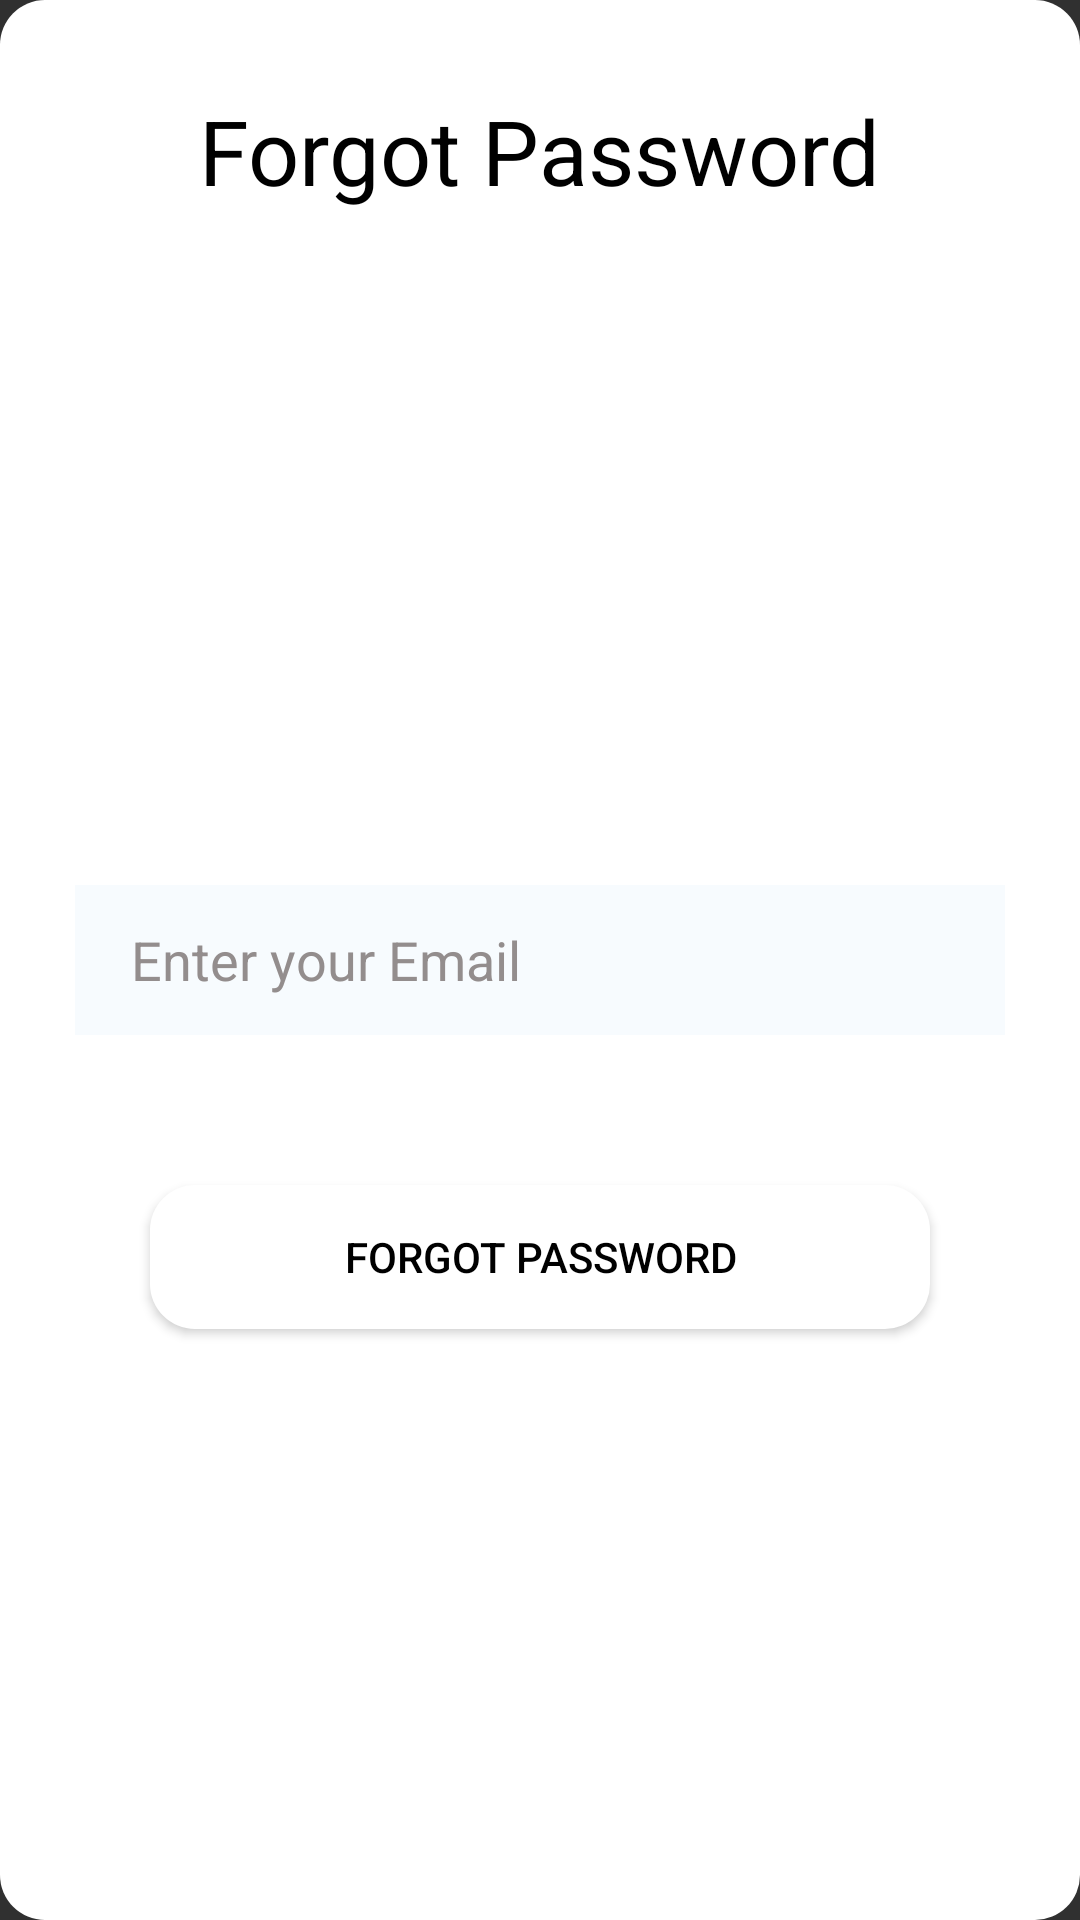

Produce the Android XML layout that renders to this screen, including the resource entries it uses.
<!-- AndroidManifest.xml: application theme Theme.Design.NoActionBar -->
<!-- res/layout/fragment_home_page_fragment.xml -->
<?xml version="1.0" encoding="utf-8"?>
<RelativeLayout xmlns:android="http://schemas.android.com/apk/res/android"
    xmlns:tools="http://schemas.android.com/tools"
    android:layout_width="match_parent"
    android:layout_height="match_parent"
    android:background="@drawable/white_shape_with_gray_back"
    tools:context=".Fragment.Home_page_fragment">


    <TextView
        android:id="@+id/image1"
        android:layout_width="wrap_content"
        android:layout_height="wrap_content"
        android:layout_centerHorizontal="true"
        android:layout_marginTop="30dp"
        android:text="Forgot Password"
        android:textColor="@color/black"
        android:textSize="30dp"

        />


    <EditText
        android:id="@+id/password"
        android:layout_width="match_parent"
        android:layout_height="50dp"
        android:layout_centerInParent="true"
        android:layout_marginRight="50dp"
        android:background="@color/background"
        android:hint="  Enter your Email"
        android:inputType="textPassword"
        android:paddingLeft="10dp"
        android:textColor="@color/black"

        android:textColorHint="#938D8D" />


    <Button
        android:id="@+id/b1"
        android:layout_width="match_parent"
        android:layout_height="wrap_content"
        android:layout_below="@+id/password"
        android:layout_marginLeft="50dp"
        android:layout_marginTop="50dp"
        android:layout_marginRight="50dp"
        android:background="@drawable/white_shape_with_gray_back"
        android:text="Forgot Password"
        android:textColor="@color/black" />

</RelativeLayout>
<!-- resources referenced by this layout -->
<resources>
  <color name="background">#F7FBFE</color>
  <color name="black">#FF000000</color>
  <!-- drawable white_shape_with_gray_back (drawable) -->
  <?xml version="1.0" encoding="utf-8"?>
  <shape xmlns:android="http://schemas.android.com/apk/res/android"
      android:shape="rectangle"
      >
      <solid
          android:color="@color/white"
  
          />
  
  <corners
      android:radius="15dp"
      />
  
  </shape>
  <color name="white">#FFFFFFFF</color>
</resources>
